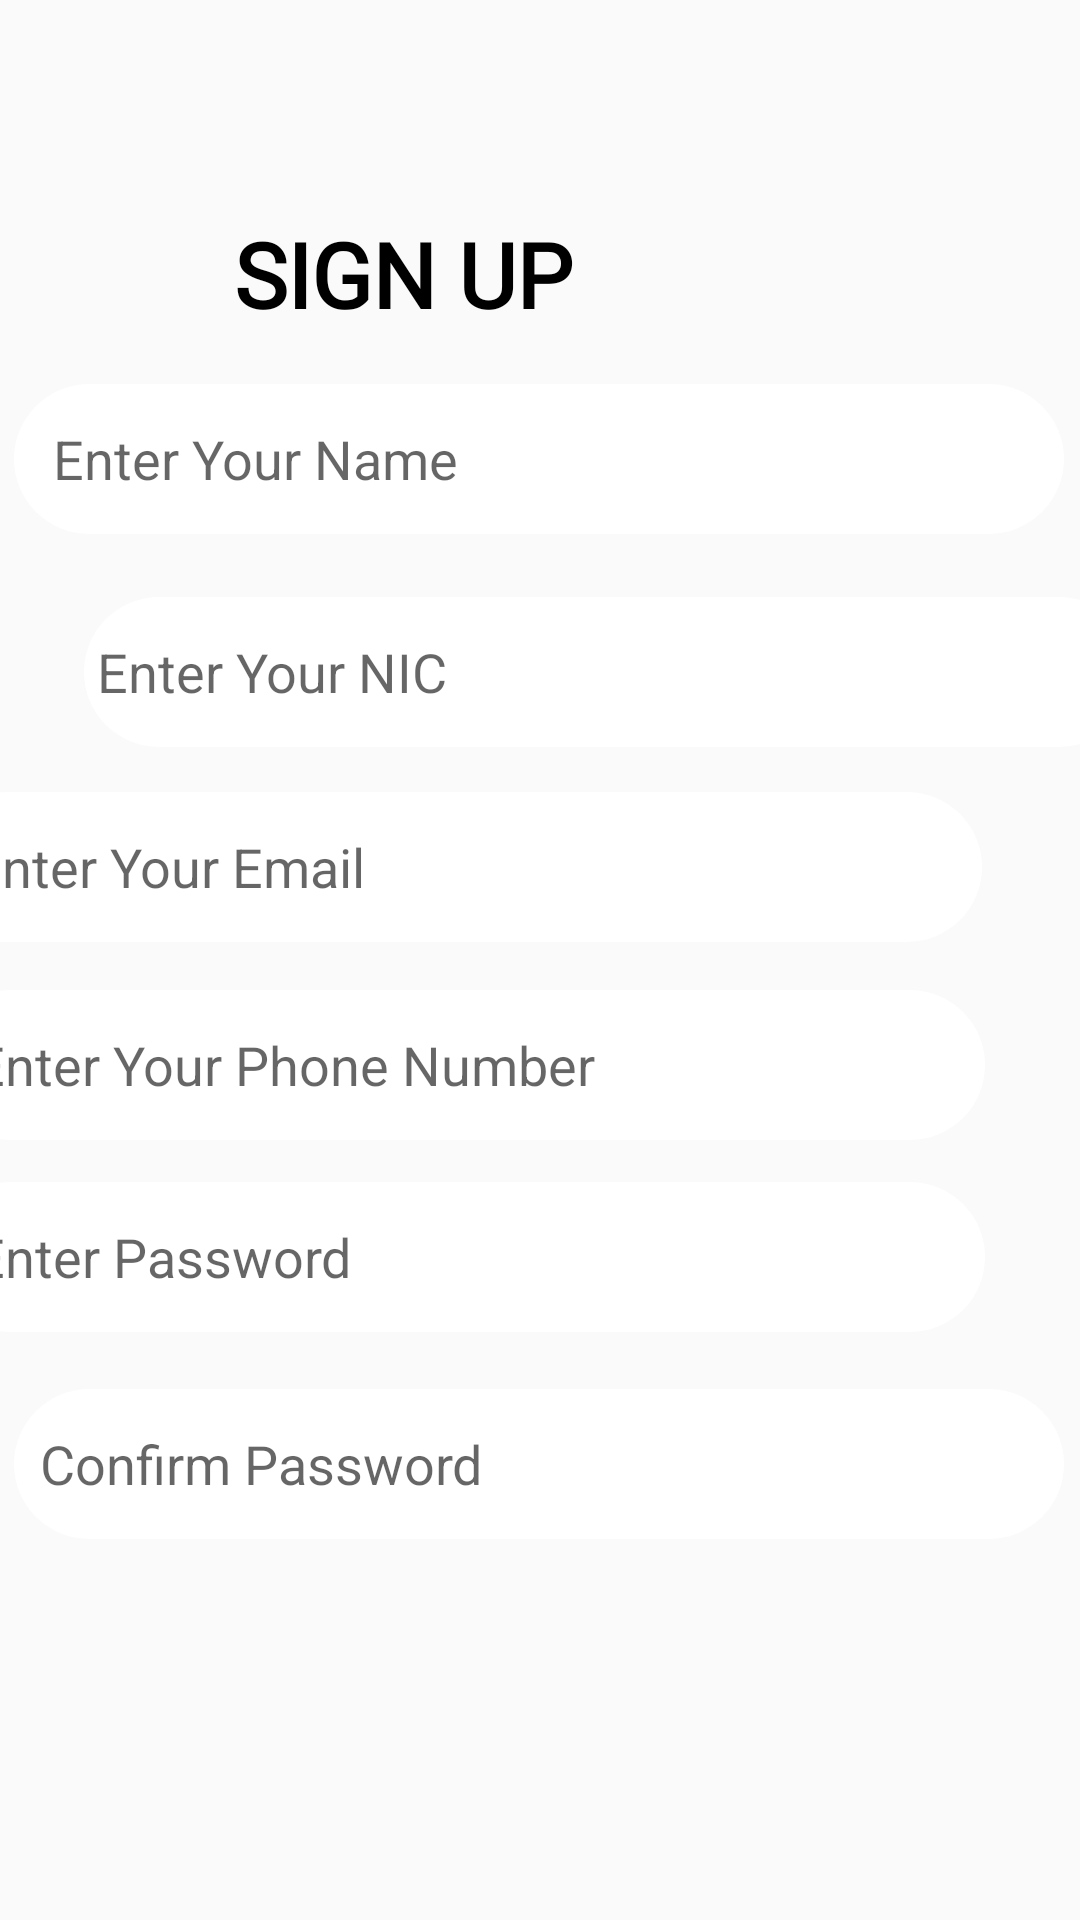

The Android layout XML behind this screen, and the referenced resources:
<!-- AndroidManifest.xml: application theme AppTheme -->
<!-- res/layout/activity_admin_reg.xml -->
<?xml version="1.0" encoding="utf-8"?>
<androidx.constraintlayout.widget.ConstraintLayout xmlns:android="http://schemas.android.com/apk/res/android"
    xmlns:app="http://schemas.android.com/apk/res-auto"
    xmlns:tools="http://schemas.android.com/tools"
    android:layout_width="match_parent"
    android:layout_height="match_parent"
    android:background="@drawable/back"
    tools:context=".AdminReg">


    <TextView
        android:id="@+id/textView4"
        android:layout_width="wrap_content"
        android:layout_height="wrap_content"
        android:layout_marginStart="151dp"
        android:layout_marginTop="71dp"
        android:layout_marginEnd="169dp"
        android:fontFamily="@font/aladin"
        android:text="SIGN UP"
        android:textColor="#000"
        android:textSize="30sp"
        android:textStyle="bold"
        app:layout_constraintBottom_toTopOf="@+id/name"
        app:layout_constraintEnd_toEndOf="parent"
        app:layout_constraintHorizontal_bias="1.0"
        app:layout_constraintStart_toStartOf="parent"
        app:layout_constraintTop_toTopOf="parent"
        app:layout_constraintVertical_bias="0.0" />

    <EditText
        android:id="@+id/name"
        android:layout_width="350dp"
        android:layout_height="50dp"
        android:layout_marginTop="128dp"
        android:background="@drawable/image_corner"
        android:ems="10"
        android:hint="   Enter Your Name"
        android:inputType="textPersonName"
        app:layout_constraintBottom_toTopOf="@+id/nic"
        app:layout_constraintEnd_toEndOf="parent"
        app:layout_constraintHorizontal_bias="0.459"
        app:layout_constraintStart_toStartOf="parent"
        app:layout_constraintTop_toTopOf="parent"
        app:layout_constraintVertical_bias="0.0" />

    <EditText
        android:id="@+id/nic"
        android:layout_width="350dp"
        android:layout_height="50dp"
        android:layout_marginStart="28dp"
        android:layout_marginTop="199dp"
        android:layout_marginEnd="33dp"
        android:background="@drawable/image_corner"
        android:ems="10"
        android:hint=" Enter Your NIC"
        app:layout_constraintBottom_toTopOf="@+id/Email"
        app:layout_constraintEnd_toEndOf="parent"
        app:layout_constraintHorizontal_bias="0.0"
        app:layout_constraintStart_toStartOf="parent"
        app:layout_constraintTop_toTopOf="parent"
        app:layout_constraintVertical_bias="0.0" />

    <EditText
        android:id="@+id/Email"
        android:layout_width="350dp"
        android:layout_height="50dp"
        android:layout_marginTop="264dp"
        android:layout_marginEnd="33dp"
        android:background="@drawable/image_corner"
        android:ems="10"
        android:hint="   Enter Your Email"
        android:inputType="textEmailAddress"
        app:layout_constraintBottom_toTopOf="@+id/phone"
        app:layout_constraintEnd_toEndOf="parent"
        app:layout_constraintHorizontal_bias="1.0"
        app:layout_constraintStart_toStartOf="parent"
        app:layout_constraintTop_toTopOf="parent"
        app:layout_constraintVertical_bias="0.0" />

    <EditText
        android:id="@+id/phone"
        android:layout_width="350dp"
        android:layout_height="50dp"
        android:layout_marginTop="330dp"
        android:layout_marginEnd="32dp"
        android:background="@drawable/image_corner"
        android:ems="10"
        android:hint="   Enter Your Phone Number"
        android:inputType="phone"
        app:layout_constraintBottom_toTopOf="@+id/pass"
        app:layout_constraintEnd_toEndOf="parent"
        app:layout_constraintHorizontal_bias="1.0"
        app:layout_constraintStart_toStartOf="parent"
        app:layout_constraintTop_toTopOf="parent"
        app:layout_constraintVertical_bias="0.0" />


    <EditText
        android:id="@+id/pass"
        android:layout_width="350dp"
        android:layout_height="50dp"
        android:layout_marginTop="394dp"
        android:layout_marginEnd="32dp"
        android:layout_marginBottom="19dp"
        android:background="@drawable/image_corner"
        android:ems="10"
        android:hint="   Enter Password"
        android:inputType="textPassword"
        app:layout_constraintBottom_toTopOf="@+id/confpass"
        app:layout_constraintEnd_toEndOf="parent"
        app:layout_constraintHorizontal_bias="1.0"
        app:layout_constraintStart_toStartOf="parent"
        app:layout_constraintTop_toTopOf="parent"
        app:layout_constraintVertical_bias="1.0" />

    <EditText
        android:id="@+id/confpass"
        android:layout_width="350dp"
        android:layout_height="50dp"
        android:background="@drawable/image_corner"
        android:ems="10"
        android:hint="  Confirm Password"
        android:inputType="textPassword"
        app:layout_constraintBottom_toTopOf="@+id/sinup"
        app:layout_constraintEnd_toEndOf="parent"
        app:layout_constraintHorizontal_bias="0.459"
        app:layout_constraintStart_toStartOf="parent"
        app:layout_constraintTop_toTopOf="parent"
        app:layout_constraintVertical_bias="0.983"
        tools:ignore="DuplicateIds" />

    <Button
        android:id="@+id/sinup"
        android:layout_width="214dp"
        android:layout_height="66dp"
        android:layout_marginStart="38dp"
        android:layout_marginTop="521dp"
        android:layout_marginBottom="136dp"
        android:background="@drawable/image_corner"
        android:backgroundTint="#000"
        android:onClick="register"
        android:text="Register"
        android:textColor="#fff"
        app:layout_constraintBottom_toBottomOf="parent"
        app:layout_constraintEnd_toStartOf="@+id/loging"
        app:layout_constraintHorizontal_bias="0.117"
        app:layout_constraintStart_toStartOf="parent"
        app:layout_constraintTop_toTopOf="parent"
        app:layout_constraintVertical_bias="0.0" />

    <Button
        android:id="@+id/loging"
        android:layout_width="wrap_content"
        android:layout_height="wrap_content"
        android:layout_marginStart="263dp"
        android:layout_marginTop="539dp"
        android:layout_marginEnd="54dp"
        android:layout_marginBottom="136dp"
        android:background="@drawable/image_corner"
        android:text="Log in"
        app:layout_constraintBottom_toBottomOf="parent"
        app:layout_constraintEnd_toEndOf="parent"
        app:layout_constraintHorizontal_bias="1.0"
        app:layout_constraintStart_toStartOf="parent"
        app:layout_constraintTop_toTopOf="parent"
        app:layout_constraintVertical_bias="0.0" />


</androidx.constraintlayout.widget.ConstraintLayout>
<!-- resources referenced by this layout -->
<resources>
  <!-- drawable image_corner (drawable) -->
  <?xml version="1.0" encoding="utf-8"?>
  <shape xmlns:android="http://schemas.android.com/apk/res/android"
      android:shape="rectangle">
      <solid android:color="#FFFFFF" />
      <corners android:radius="45dp" />
  </shape>
  <style name="AppTheme" parent="Theme.AppCompat.Light.NoActionBar">
          
          <item name="colorPrimary">@color/colorPrimary</item>
          <item name="colorPrimaryDark">@color/colorPrimaryDark</item>
          <item name="colorAccent">@color/colorAccent</item>
      </style>
  <color name="colorPrimary">#f07d97</color>
  <color name="colorPrimaryDark">#e35978</color>
  <color name="colorAccent">#bf1358</color>
</resources>
